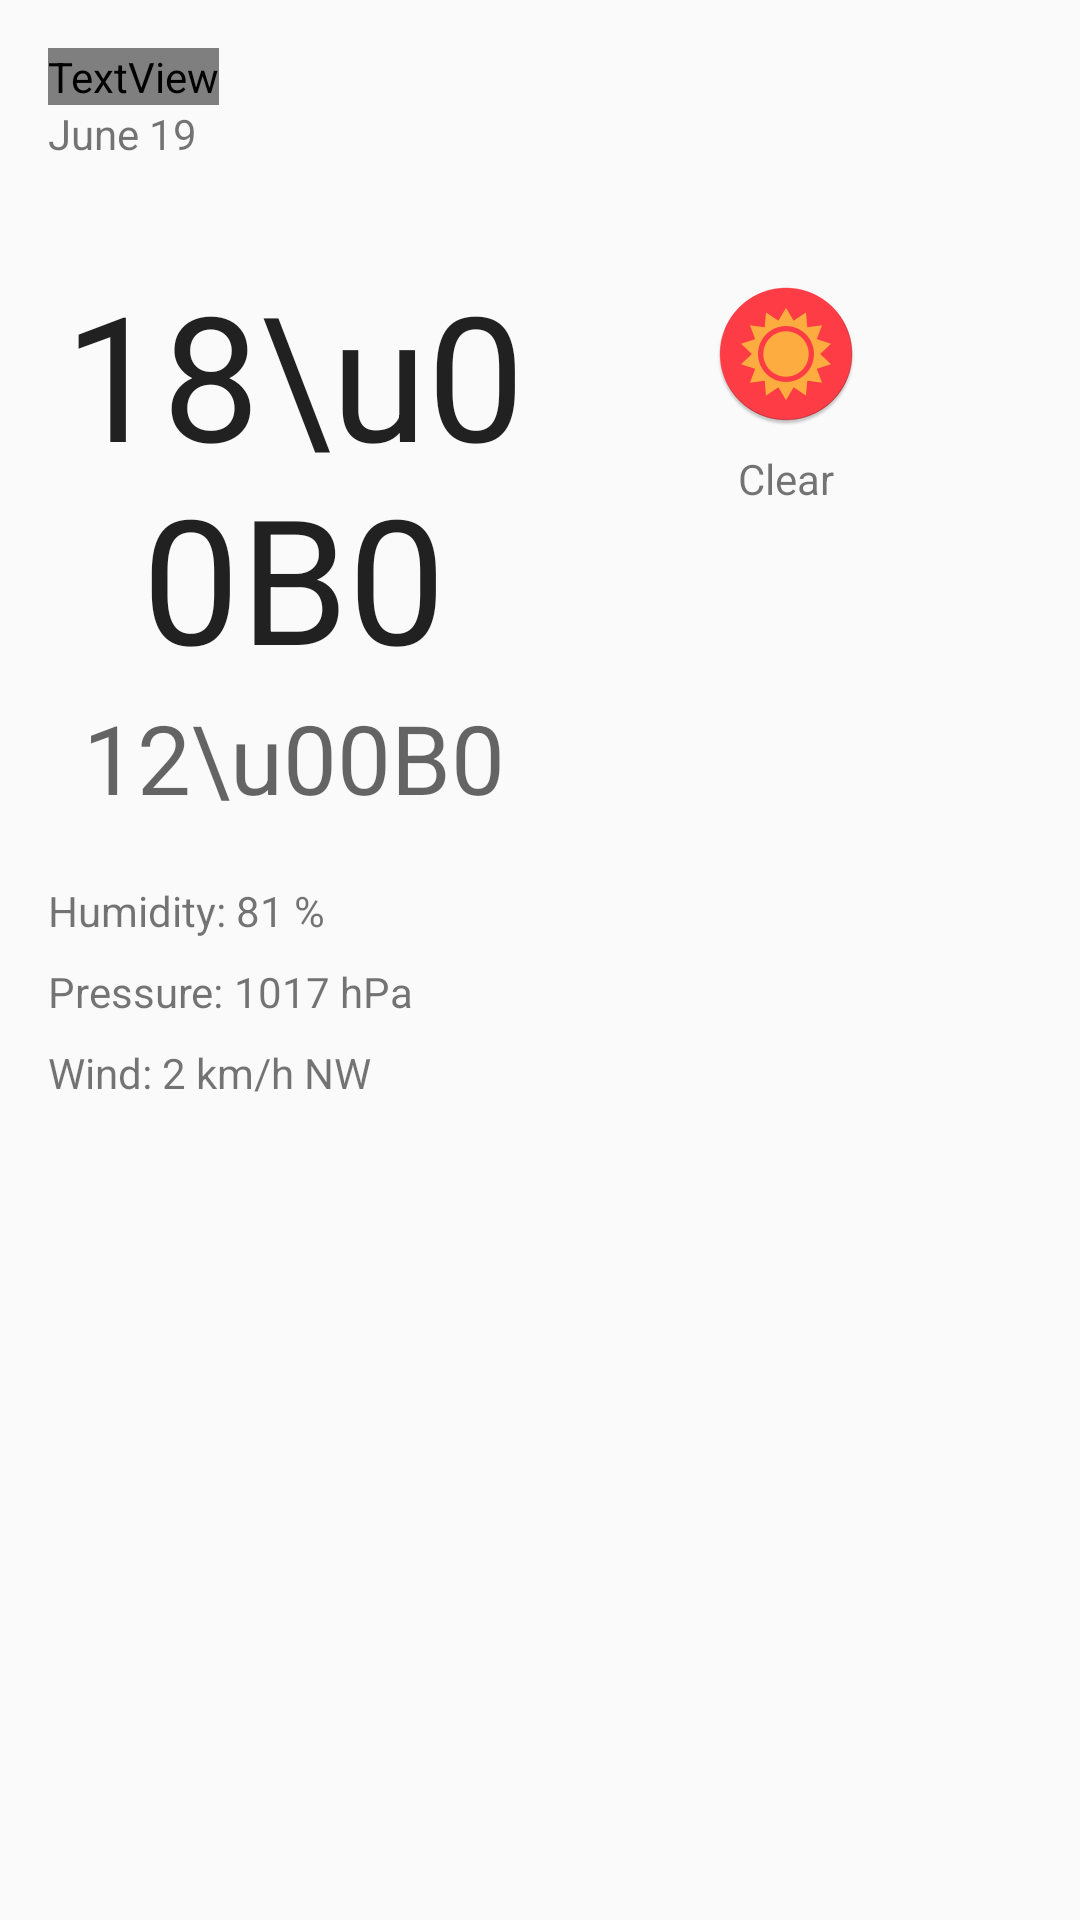

This screen was rendered from an Android layout file. Write that file and the resources it references.
<!-- AndroidManifest.xml: application theme AppTheme -->
<!-- res/layout/fragment_detail.xml -->
<LinearLayout xmlns:android="http://schemas.android.com/apk/res/android"
    xmlns:tools="http://schemas.android.com/tools" android:layout_width="match_parent"
    android:orientation="vertical"
    android:layout_height="match_parent" tools:context="example.sunshine.DetailFragment">

    

    <LinearLayout
        android:orientation="vertical"
        android:layout_width="match_parent"
        android:layout_height="wrap_content"
        android:padding="16dp">

        <TextView
            android:layout_width="wrap_content"
            android:layout_height="wrap_content"
            android:textAppearance="?android:attr/textAppearanceLarge"
            android:text="Tomorrow"
            android:id="@+id/full_text"
            android:fontFamily="@android:string/selectAll" />

        <TextView
            android:layout_width="wrap_content"
            android:layout_height="wrap_content"
            android:textAppearance="?android:attr/textAppearanceSmall"
            android:text="June 19"
            android:id="@+id/textView2" />
    </LinearLayout>

    <LinearLayout
        android:orientation="horizontal"
        android:layout_width="match_parent"
        android:layout_height="wrap_content"
        android:layout_gravity="center_horizontal"
        android:padding="16dp">

        <LinearLayout
            android:orientation="vertical"
            android:layout_width="match_parent"
            android:layout_height="wrap_content"
            android:layout_gravity="center_horizontal"
            android:layout_weight="0.5">

            <TextView
                android:layout_width="match_parent"
                android:layout_height="wrap_content"
                android:textAppearance="?android:attr/textAppearanceLarge"
                android:text="18\u00B0"
                android:id="@+id/textView3"
                android:gravity="center_horizontal"
                android:textSize="58dp" />

            <TextView
                android:layout_width="match_parent"
                android:layout_height="wrap_content"
                android:textAppearance="?android:attr/textAppearanceMedium"
                android:text="12\u00B0"
                android:id="@+id/textView4"
                android:gravity="center_horizontal"
                android:textSize="32dp" />
        </LinearLayout>

        <LinearLayout
            android:orientation="vertical"
            android:layout_width="match_parent"
            android:layout_height="match_parent"
            android:layout_weight="0.5">

            <ImageView
                android:layout_width="match_parent"
                android:layout_height="wrap_content"
                android:id="@+id/imageView"
                android:src="@mipmap/ic_launcher"
                android:padding="8dp"
                android:layout_gravity="center_vertical" />

            <TextView
                android:layout_width="match_parent"
                android:layout_height="wrap_content"
                android:textAppearance="?android:attr/textAppearanceSmall"
                android:text="Clear"
                android:id="@+id/textView5"
                android:gravity="center_horizontal" />
        </LinearLayout>
    </LinearLayout>

    <LinearLayout
        android:orientation="horizontal"
        android:layout_width="match_parent"
        android:layout_height="wrap_content"
        android:paddingLeft="16dp"
        android:paddingRight="16dp"
        android:paddingTop="4dp"
        android:paddingBottom="4dp">

        <TextView
            android:layout_width="wrap_content"
            android:layout_height="wrap_content"
            android:textAppearance="?android:attr/textAppearanceSmall"
            android:text="Humidity: "
            android:id="@+id/textView6" />

        <TextView
            android:layout_width="wrap_content"
            android:layout_height="wrap_content"
            android:textAppearance="?android:attr/textAppearanceSmall"
            android:text="81 %"
            android:id="@+id/textView7" />
    </LinearLayout>

    <LinearLayout
        android:orientation="horizontal"
        android:layout_width="match_parent"
        android:layout_height="wrap_content"
        android:layout_gravity="center_horizontal"
        android:paddingLeft="16dp"
        android:paddingRight="16dp"
        android:paddingTop="4dp"
        android:paddingBottom="4dp">

        <TextView
            android:layout_width="wrap_content"
            android:layout_height="wrap_content"
            android:textAppearance="?android:attr/textAppearanceSmall"
            android:text="Pressure: "
            android:id="@+id/textView8" />

        <TextView
            android:layout_width="wrap_content"
            android:layout_height="wrap_content"
            android:textAppearance="?android:attr/textAppearanceSmall"
            android:text="1017 hPa"
            android:id="@+id/textView9" />
    </LinearLayout>

    <LinearLayout
        android:orientation="horizontal"
        android:layout_width="match_parent"
        android:layout_height="wrap_content"
        android:layout_gravity="center_horizontal"
        android:paddingTop="4dp"
        android:paddingBottom="4dp"
        android:paddingRight="16dp"
        android:paddingLeft="16dp">

        <TextView
            android:layout_width="wrap_content"
            android:layout_height="wrap_content"
            android:textAppearance="?android:attr/textAppearanceSmall"
            android:text="Wind: "
            android:id="@+id/textView10" />

        <TextView
            android:layout_width="wrap_content"
            android:layout_height="wrap_content"
            android:textAppearance="?android:attr/textAppearanceSmall"
            android:text="2 km/h NW"
            android:id="@+id/textView11" />
    </LinearLayout>

</LinearLayout>
<!-- resources referenced by this layout -->
<resources>
  <!-- mipmap ic_launcher: png bitmap (mipmap-hdpi, 3239 bytes) -->
  <style name="AppTheme" parent="Theme.AppCompat.Light.DarkActionBar">
          <item name="colorPrimary">#2196F3</item>
          <item name="colorPrimaryDark">#1E88E5</item>
      </style>
</resources>
